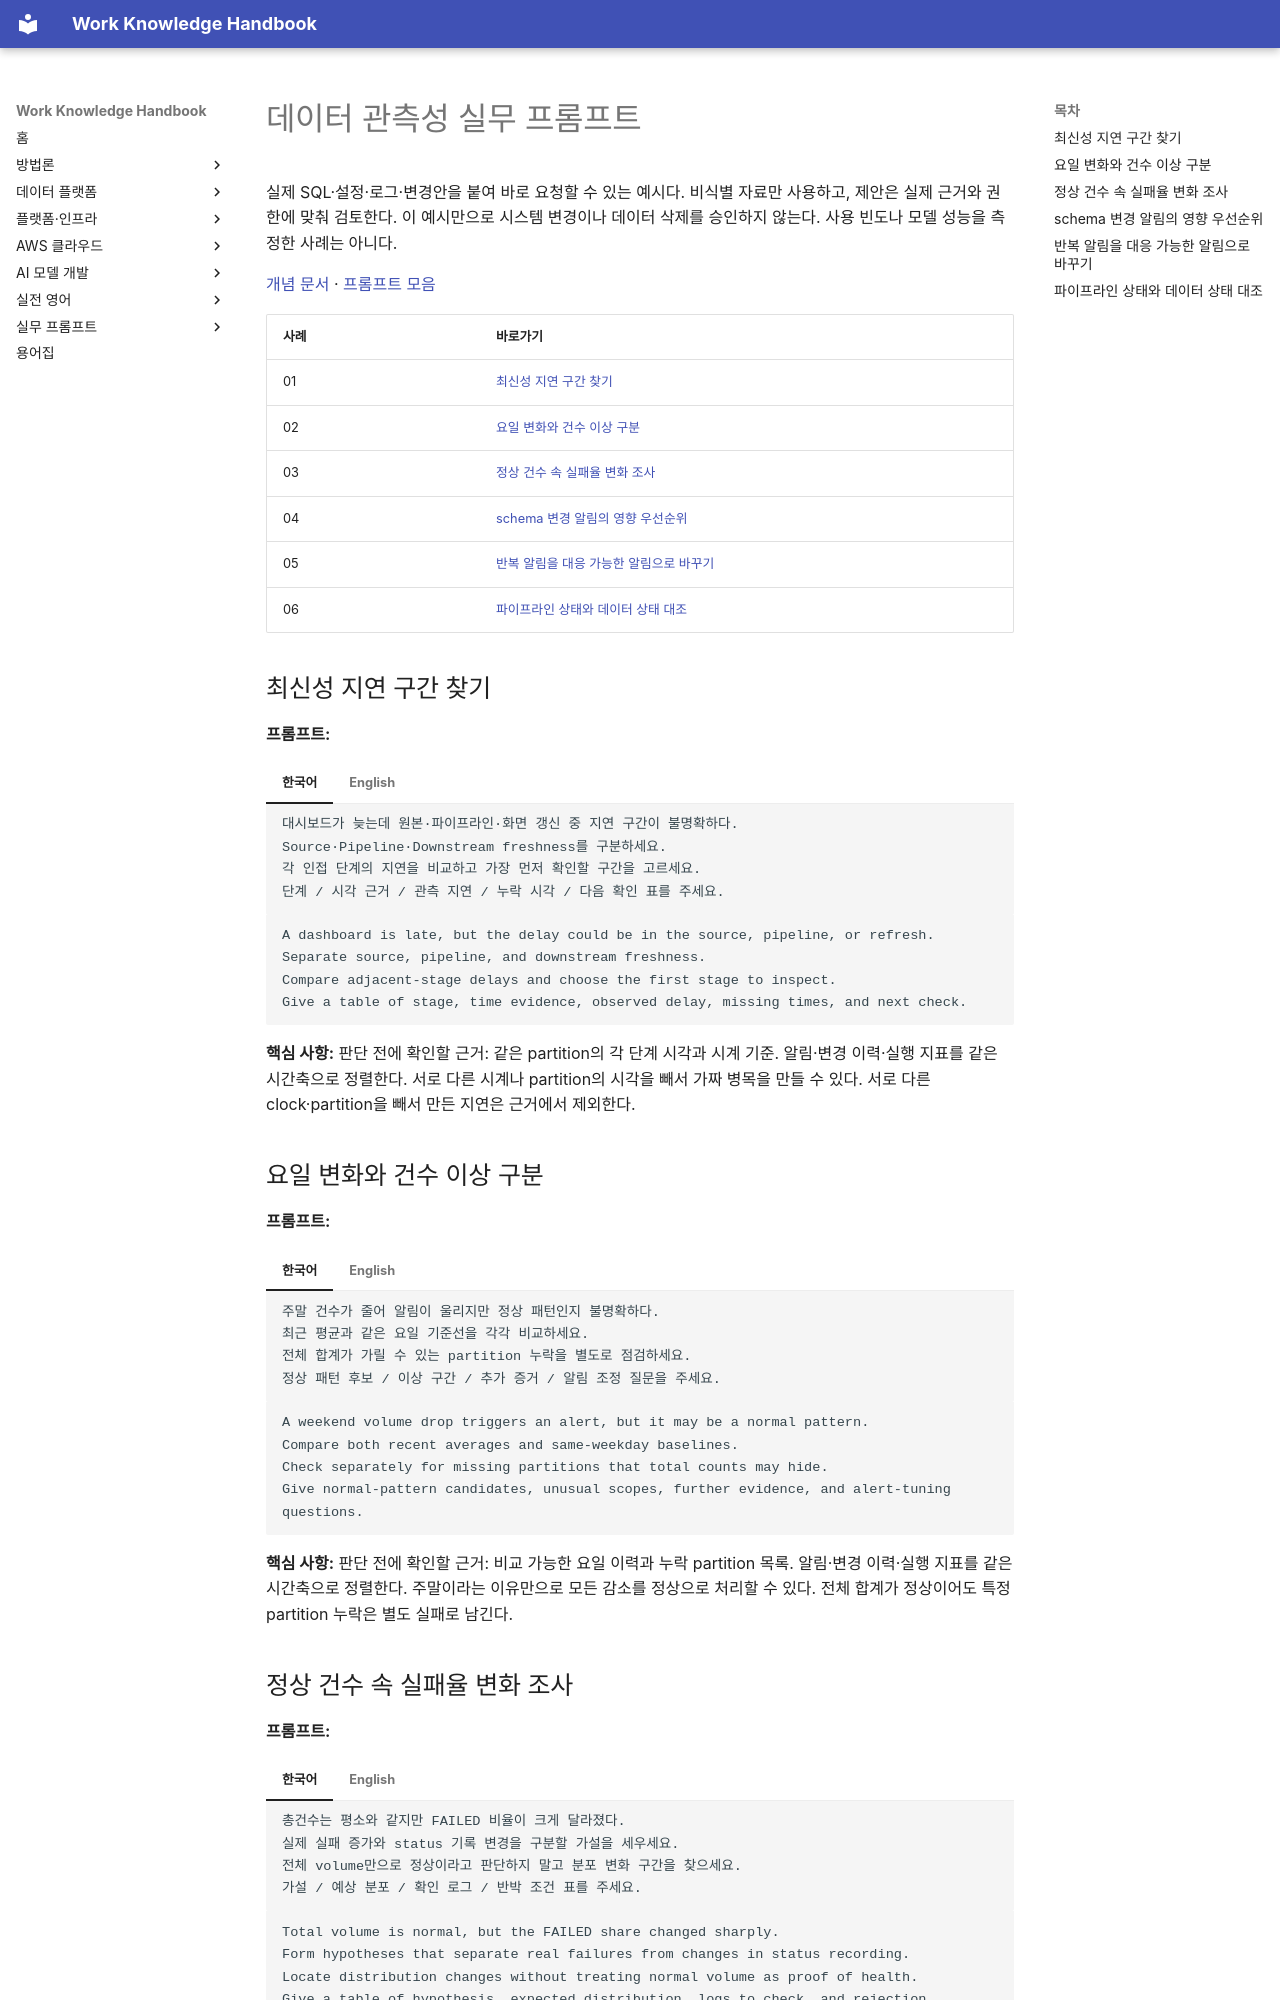

repository: nohdol97/work-handbook · page: ko/prompts/data-observability/index.html · generator: mkdocs

---
id: prompts-data-observability
status: overview
last_updated: 2026-10-18
last_reviewed: 2026-10-18
knowledge_ids: []
---

# 데이터 관측성 실무 프롬프트

실제 SQL·설정·로그·변경안을 붙여 바로 요청할 수 있는 예시다. 비식별 자료만 사용하고, 제안은 실제 근거와 권한에 맞춰 검토한다. 이 예시만으로 시스템 변경이나 데이터 삭제를 승인하지 않는다. 사용 빈도나 모델 성능을 측정한 사례는 아니다.

[개념 문서](../data-platform/data-observability.md) · [프롬프트 모음](index.md)

| 사례 | 바로가기 |
| --- | --- |
| 01 | [최신성 지연 구간 찾기](#data-observability-01) |
| 02 | [요일 변화와 건수 이상 구분](#data-observability-02) |
| 03 | [정상 건수 속 실패율 변화 조사](#data-observability-03) |
| 04 | [schema 변경 알림의 영향 우선순위](#data-observability-04) |
| 05 | [반복 알림을 대응 가능한 알림으로 바꾸기](#data-observability-05) |
| 06 | [파이프라인 상태와 데이터 상태 대조](#data-observability-06) |

## 최신성 지연 구간 찾기 {#data-observability-01}

**프롬프트:**

=== "한국어"

    ```text {.prompt}
    대시보드가 늦는데 원본·파이프라인·화면 갱신 중 지연 구간이 불명확하다.
    Source·Pipeline·Downstream freshness를 구분하세요.
    각 인접 단계의 지연을 비교하고 가장 먼저 확인할 구간을 고르세요.
    단계 / 시각 근거 / 관측 지연 / 누락 시각 / 다음 확인 표를 주세요.
    ```

=== "English"

    ```text {.prompt}
    A dashboard is late, but the delay could be in the source, pipeline, or refresh.
    Separate source, pipeline, and downstream freshness.
    Compare adjacent-stage delays and choose the first stage to inspect.
    Give a table of stage, time evidence, observed delay, missing times, and next check.
    ```

**핵심 사항:** 판단 전에 확인할 근거: 같은 partition의 각 단계 시각과 시계 기준. 알림·변경 이력·실행 지표를 같은 시간축으로 정렬한다. 서로 다른 시계나 partition의 시각을 빼서 가짜 병목을 만들 수 있다. 서로 다른 clock·partition을 빼서 만든 지연은 근거에서 제외한다.

## 요일 변화와 건수 이상 구분 {#data-observability-02}

**프롬프트:**

=== "한국어"

    ```text {.prompt}
    주말 건수가 줄어 알림이 울리지만 정상 패턴인지 불명확하다.
    최근 평균과 같은 요일 기준선을 각각 비교하세요.
    전체 합계가 가릴 수 있는 partition 누락을 별도로 점검하세요.
    정상 패턴 후보 / 이상 구간 / 추가 증거 / 알림 조정 질문을 주세요.
    ```

=== "English"

    ```text {.prompt}
    A weekend volume drop triggers an alert, but it may be a normal pattern.
    Compare both recent averages and same-weekday baselines.
    Check separately for missing partitions that total counts may hide.
    Give normal-pattern candidates, unusual scopes, further evidence, and alert-tuning questions.
    ```

**핵심 사항:** 판단 전에 확인할 근거: 비교 가능한 요일 이력과 누락 partition 목록. 알림·변경 이력·실행 지표를 같은 시간축으로 정렬한다. 주말이라는 이유만으로 모든 감소를 정상으로 처리할 수 있다. 전체 합계가 정상이어도 특정 partition 누락은 별도 실패로 남긴다.
